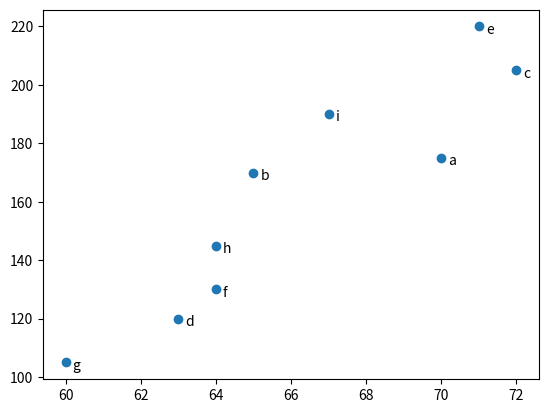

The matplotlib source for this figure:
import matplotlib.pyplot as plt

friends = [ 70, 65, 72, 63, 71, 64, 60, 64, 67]
minutes = [175, 170, 205, 120, 220, 130, 105, 145, 190]
labels = ['a', 'b', 'c', 'd', 'e', 'f', 'g', 'h', 'i']

plt.scatter(friends, minutes)
for f, m, l in zip(friends, minutes, labels):
    plt.annotate(l, xy=(f, m), xytext=(5, -5), textcoords="offset points") #xytext로 레이블 위치 조정 혹은 xy에 +0,5 해도 됨

plt.show()